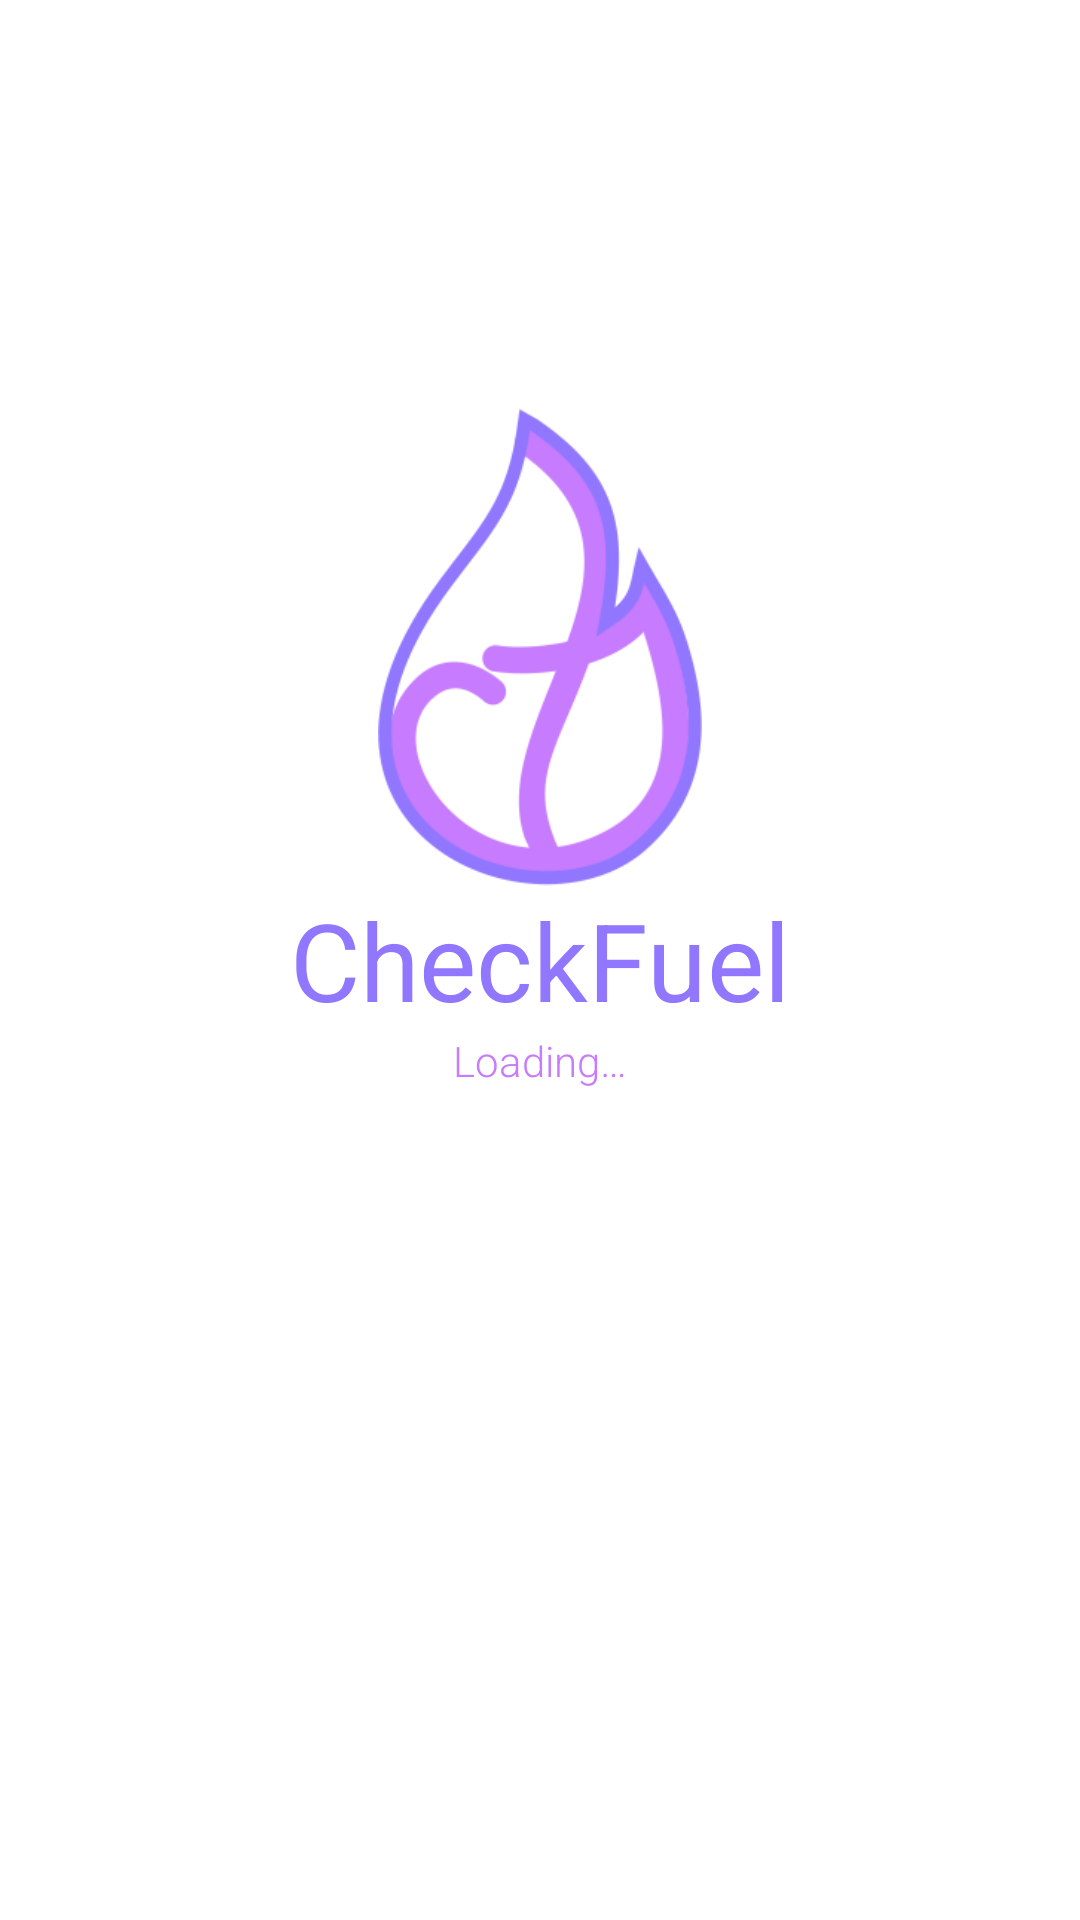

Produce the Android XML layout that renders to this screen, including the resource entries it uses.
<!-- AndroidManifest.xml: application theme AppTheme -->
<!-- res/layout/activity_loading.xml -->
<?xml version="1.0" encoding="utf-8"?>
<RelativeLayout xmlns:android="http://schemas.android.com/apk/res/android"
    xmlns:app="http://schemas.android.com/apk/res-auto"
    xmlns:tools="http://schemas.android.com/tools"
    android:layout_width="match_parent"
    android:layout_height="match_parent"
    android:background="#FFFFFF"
    android:orientation="vertical"
    tools:context="com.smartjaegers.checkfuel.activities.Loading">

    <ImageView
        android:id="@+id/logo_image_view"
        android:layout_width="108dp"
        android:layout_height="160dp"
        android:layout_above="@+id/check_fuel_text_view"
        android:layout_centerHorizontal="true"
        android:contentDescription="@string/logo"
        android:src="@drawable/logo_check_fuel" />

    <TextView
        android:id="@+id/check_fuel_text_view"
        android:layout_width="wrap_content"
        android:layout_height="wrap_content"
        android:layout_centerInParent="true"
        android:text="@string/checkfuel"
        android:textColor="#9176FF"
        android:textSize="36sp"
        app:fontFamily="@font/oleo_script" />

    <TextView
        android:layout_width="wrap_content"
        android:layout_height="wrap_content"
        android:layout_below="@+id/check_fuel_text_view"
        android:layout_centerHorizontal="true"
        android:text="@string/loading"
        android:textColor="#C77BFF"
        android:textSize="14sp"
        app:fontFamily="sans-serif-light" />

</RelativeLayout>
<!-- resources referenced by this layout -->
<resources>
  <!-- drawable logo_check_fuel: png bitmap (drawable, 23811 bytes) -->
  <string name="checkfuel">CheckFuel</string>
  <string name="loading">Loading…</string>
  <string name="logo">LOGO</string>
  <style name="AppTheme" parent="Theme.AppCompat.DayNight.NoActionBar">
          
          <item name="colorPrimary">@color/colorPrimary</item>
          <item name="colorPrimaryDark">@color/colorPrimaryDark</item>
          <item name="colorAccent"> #9176FF</item>
          <item name="android:windowNoTitle">true</item>
  
      </style>
  <color name="colorPrimary">#008577</color>
  <color name="colorPrimaryDark">#000000</color>
</resources>
